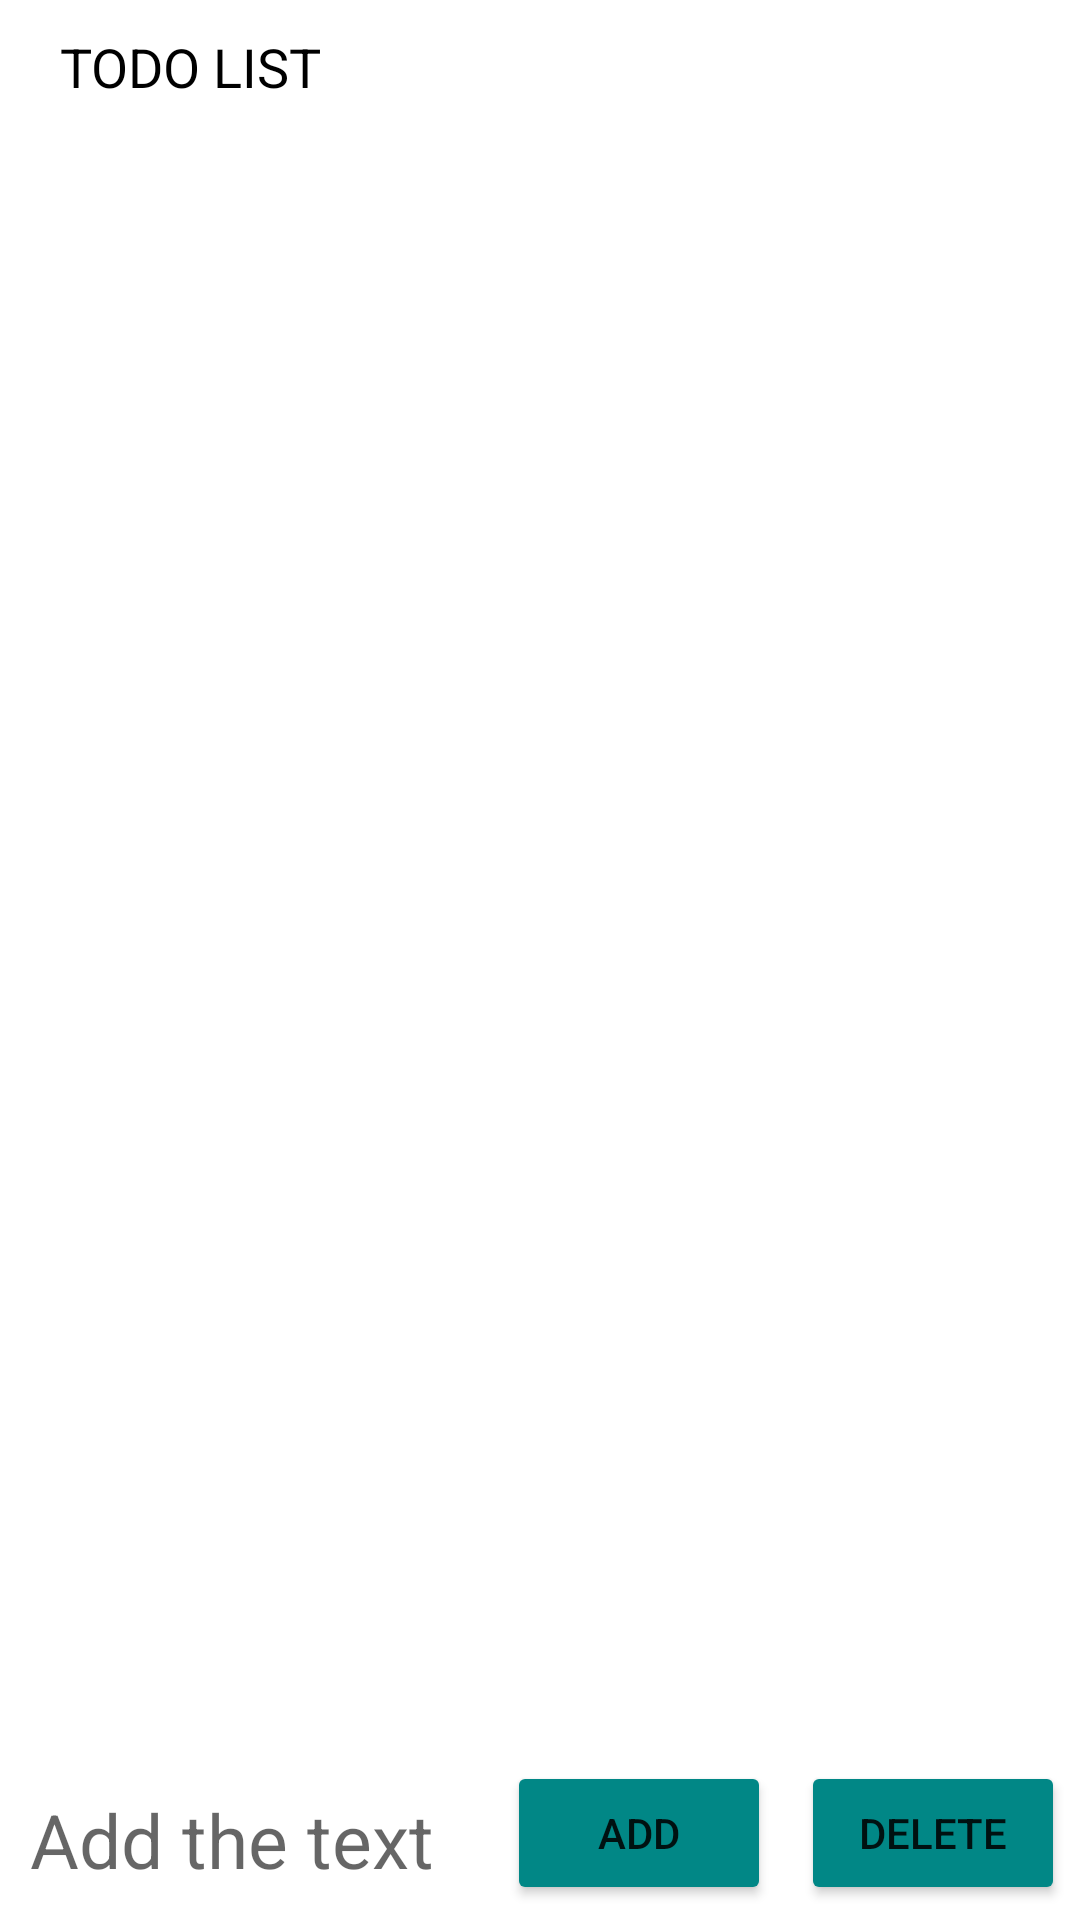

Here is an Android app screen rendered from its layout file. Give the layout XML and the strings, colors and styles it references.
<!-- AndroidManifest.xml: application theme Theme.Todo_List_Kotlin -->
<!-- res/layout/activity_main.xml -->
<?xml version="1.0" encoding="utf-8"?>
<RelativeLayout xmlns:android="http://schemas.android.com/apk/res/android"
    xmlns:app="http://schemas.android.com/apk/res-auto"
    xmlns:tools="http://schemas.android.com/tools"
    android:layout_width="match_parent"
    android:layout_height="match_parent"
    tools:context=".MainActivity">

    <TextView
        android:id="@+id/todo_list_text"
        android:layout_width="match_parent"
        android:layout_height="wrap_content"
        android:layout_marginHorizontal="20dp"
        android:layout_marginVertical="10dp"
        android:text="Todo List"
        android:textAllCaps="true"
        android:textColor="@color/black"
        android:textSize="18dp" />

    <androidx.recyclerview.widget.RecyclerView
        android:id="@+id/rvtodo_list"
        android:layout_width="match_parent"
        android:layout_height="match_parent"
        android:layout_above="@+id/add_button"
        android:layout_below="@+id/todo_list_text"
        android:layout_marginTop="10dp"
        tools:listitem="@layout/items_todo"
        app:layoutManager="androidx.recyclerview.widget.LinearLayoutManager"/>

    <EditText
        android:id="@+id/add_todo_text"
        android:layout_width="match_parent"
        android:layout_height="wrap_content"
        android:hint="Add the text"
        android:layout_alignParentBottom="true"
        android:layout_toStartOf="@+id/add_button"
        android:textSize="25dp"
        android:layout_margin="10dp"
        android:background="@color/cardview_light_background"/>

    <Button
        android:id="@+id/add_button"
        android:layout_width="wrap_content"
        android:layout_height="wrap_content"
        android:layout_alignParentBottom="true"
        android:layout_margin="5dp"
        android:layout_toStartOf="@+id/delete_button"
        android:backgroundTint="@color/teal_700"
        android:text="Add"
        android:textAllCaps="true" />

    <Button
        android:id="@+id/delete_button"
        android:layout_width="wrap_content"
        android:layout_height="wrap_content"
        android:layout_alignParentEnd="true"
        android:layout_alignParentBottom="true"
        android:layout_margin="5dp"
        android:backgroundTint="@color/teal_700"
        android:text="Delete"
        android:textAllCaps="true" />

</RelativeLayout>
<!-- res/layout/items_todo.xml (included above) -->
<?xml version="1.0" encoding="utf-8"?>
<RelativeLayout
    xmlns:android="http://schemas.android.com/apk/res/android"
    android:layout_width="match_parent"
    android:layout_height="wrap_content">

    <TextView
        android:id="@+id/item_todo_title"
        android:layout_width="wrap_content"
        android:layout_height="wrap_content"
        android:text="Example"
        android:textSize="18dp"
        android:layout_marginVertical="5dp"
        android:layout_centerVertical="true"
        android:layout_marginStart="10dp"
        android:layout_marginEnd="10dp"/>

    <CheckBox
        android:id="@+id/check_box"
        android:layout_width="wrap_content"
        android:layout_height="wrap_content"
        android:layout_alignParentEnd="true"
        android:layout_centerVertical="true"/>

</RelativeLayout>
<!-- resources referenced by this layout -->
<resources>
  <style name="Theme.Todo_List_Kotlin" parent="Theme.MaterialComponents.DayNight.DarkActionBar">
          
          <item name="colorPrimary">@color/purple_500</item>
          <item name="colorPrimaryVariant">@color/purple_700</item>
          <item name="colorOnPrimary">@color/white</item>
          
          <item name="colorSecondary">@color/teal_200</item>
          <item name="colorSecondaryVariant">@color/teal_700</item>
          <item name="colorOnSecondary">@color/black</item>
          
          <item name="android:statusBarColor" tools:targetApi="l">?attr/colorPrimaryVariant</item>
          
      </style>
  <!-- not gathered from this repository: default colours our renderer supplied (Android Studio template values) -->
  <color name="purple_500">#FF6200EE</color>
  <color name="purple_700">#FF3700B3</color>
  <color name="teal_200">#FF03DAC5</color>
  <color name="teal_700">#FF018786</color>
  <color name="black">#FF000000</color>
  <color name="white">#FFFFFFFF</color>
</resources>
